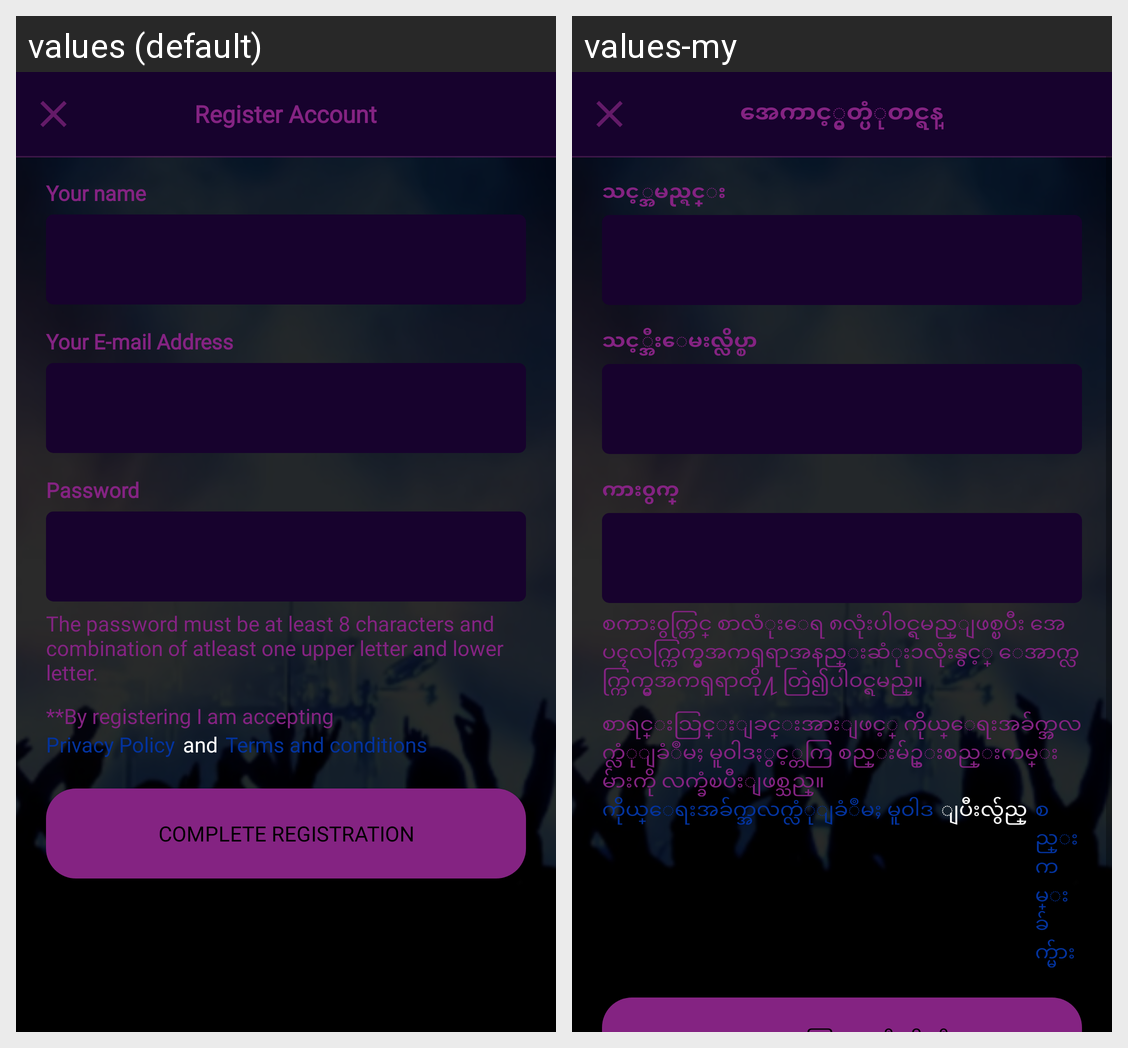

The Android screen above is rendered under two locales of the same app. Produce the string resources it draws, with the default and per-locale values.
Android screen res/layout/activity_registration.xml rendered under 2 locales, left to right: values (default), values-my. Device: Nexus 5 (rendered at 1080×1920; each locale shown at half size, 540×960, under a caption strip naming it); theme RegistrationTheme.
Strings drawn on this screen, with the default value and each locale's value (text and hints the layout hard-codes, and strings that could not be matched under every locale, appear in the picture but are not listed):

register_account
  values: Register Account
  values-my: အေကာင့္မွတ္ပံုတင္ရန္

your_name
  values: Your name
  values-my: သင့္အမည္ရင္း

your_e_mail_address
  values: Your E-mail Address
  values-my: သင့္အီးေမးလ္လိပ္စာ

password
  values: Password
  values-my: ကား၀ွက္

the_password_must_be_at_least_8_characters_and_combination_of_atleast_one_upper_letter_and_lower_letter
  values: The password must be at least 8 characters and combination of atleast one upper letter and lower letter.
  values-my: စကား၀ွက္တြင္ စာလံုးေရ ၈လုံးပါ၀င္ရမည္ျဖစ္ၿပီး အေပၚလက္ကြက္မွအကၡရာအနည္းဆံုး၁လုံးနွင့္ ေအာက္လက္ကြက္မွအကၡရာတို႔ တြဲ၍ပါ၀င္ရမည္။

by_registering_i_am_accepting
  values: **By registering I am accepting
  values-my: စာရင္းသြင္းျခင္းအားျဖင့္ ကိုယ္ေရးအခ်က္အလက္လံုျခံဳမႈ မူ၀ါဒႏွင့္တကြ စည္းမ်ဥ္းစည္းကမ္းမ်ားကို လက္ခံၿပီးျဖစ္သည္။

privacy_policy
  values: Privacy Policy
  values-my: ကိုယ္ေရးအခ်က္အလက္လံုျခံဳမႈ မူ၀ါဒ

and
  values: and
  values-my: ျပီးလ်ွည္

terms_and_conditions
  values: Terms and conditions
  values-my: စည္းကမ္းခ်က္မ်ား
